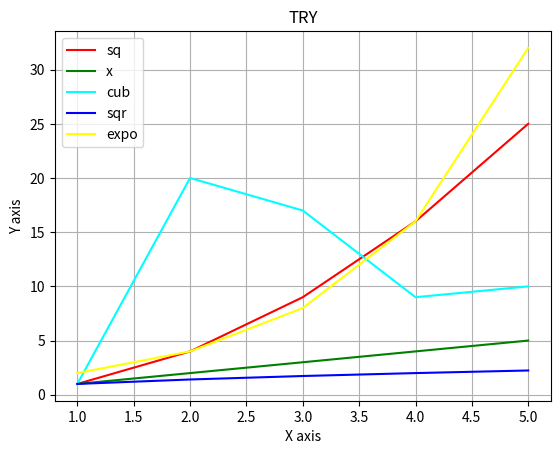

Recreate this plot in Python.
import matplotlib.pyplot as plt

x = [1, 2, 3, 4, 5]
y1 =[1, 4, 9, 16, 25]
y2 = [1, 2, 3, 4, 5]
y3 = [1, 20, 17,9 , 10]         # Cubic
y4 = [1.00, 1.41, 1.73, 2.00, 2.24] # Square Root
y5 = [2, 4, 8, 16, 32]           # Exponential

plt.plot(x,y1,label="sq",color='red')
plt.plot(x,y2,label="x",color='green')
plt.plot(x,y3,label="cub",color='cyan')
plt.plot(x,y4,label="sqr",color='blue')
plt.plot(x,y5,label="expo",color='yellow')

plt.xlabel("X axis")
plt.ylabel("Y axis")
plt.title("TRY")
plt.legend()

plt.grid(True)
plt.show()
